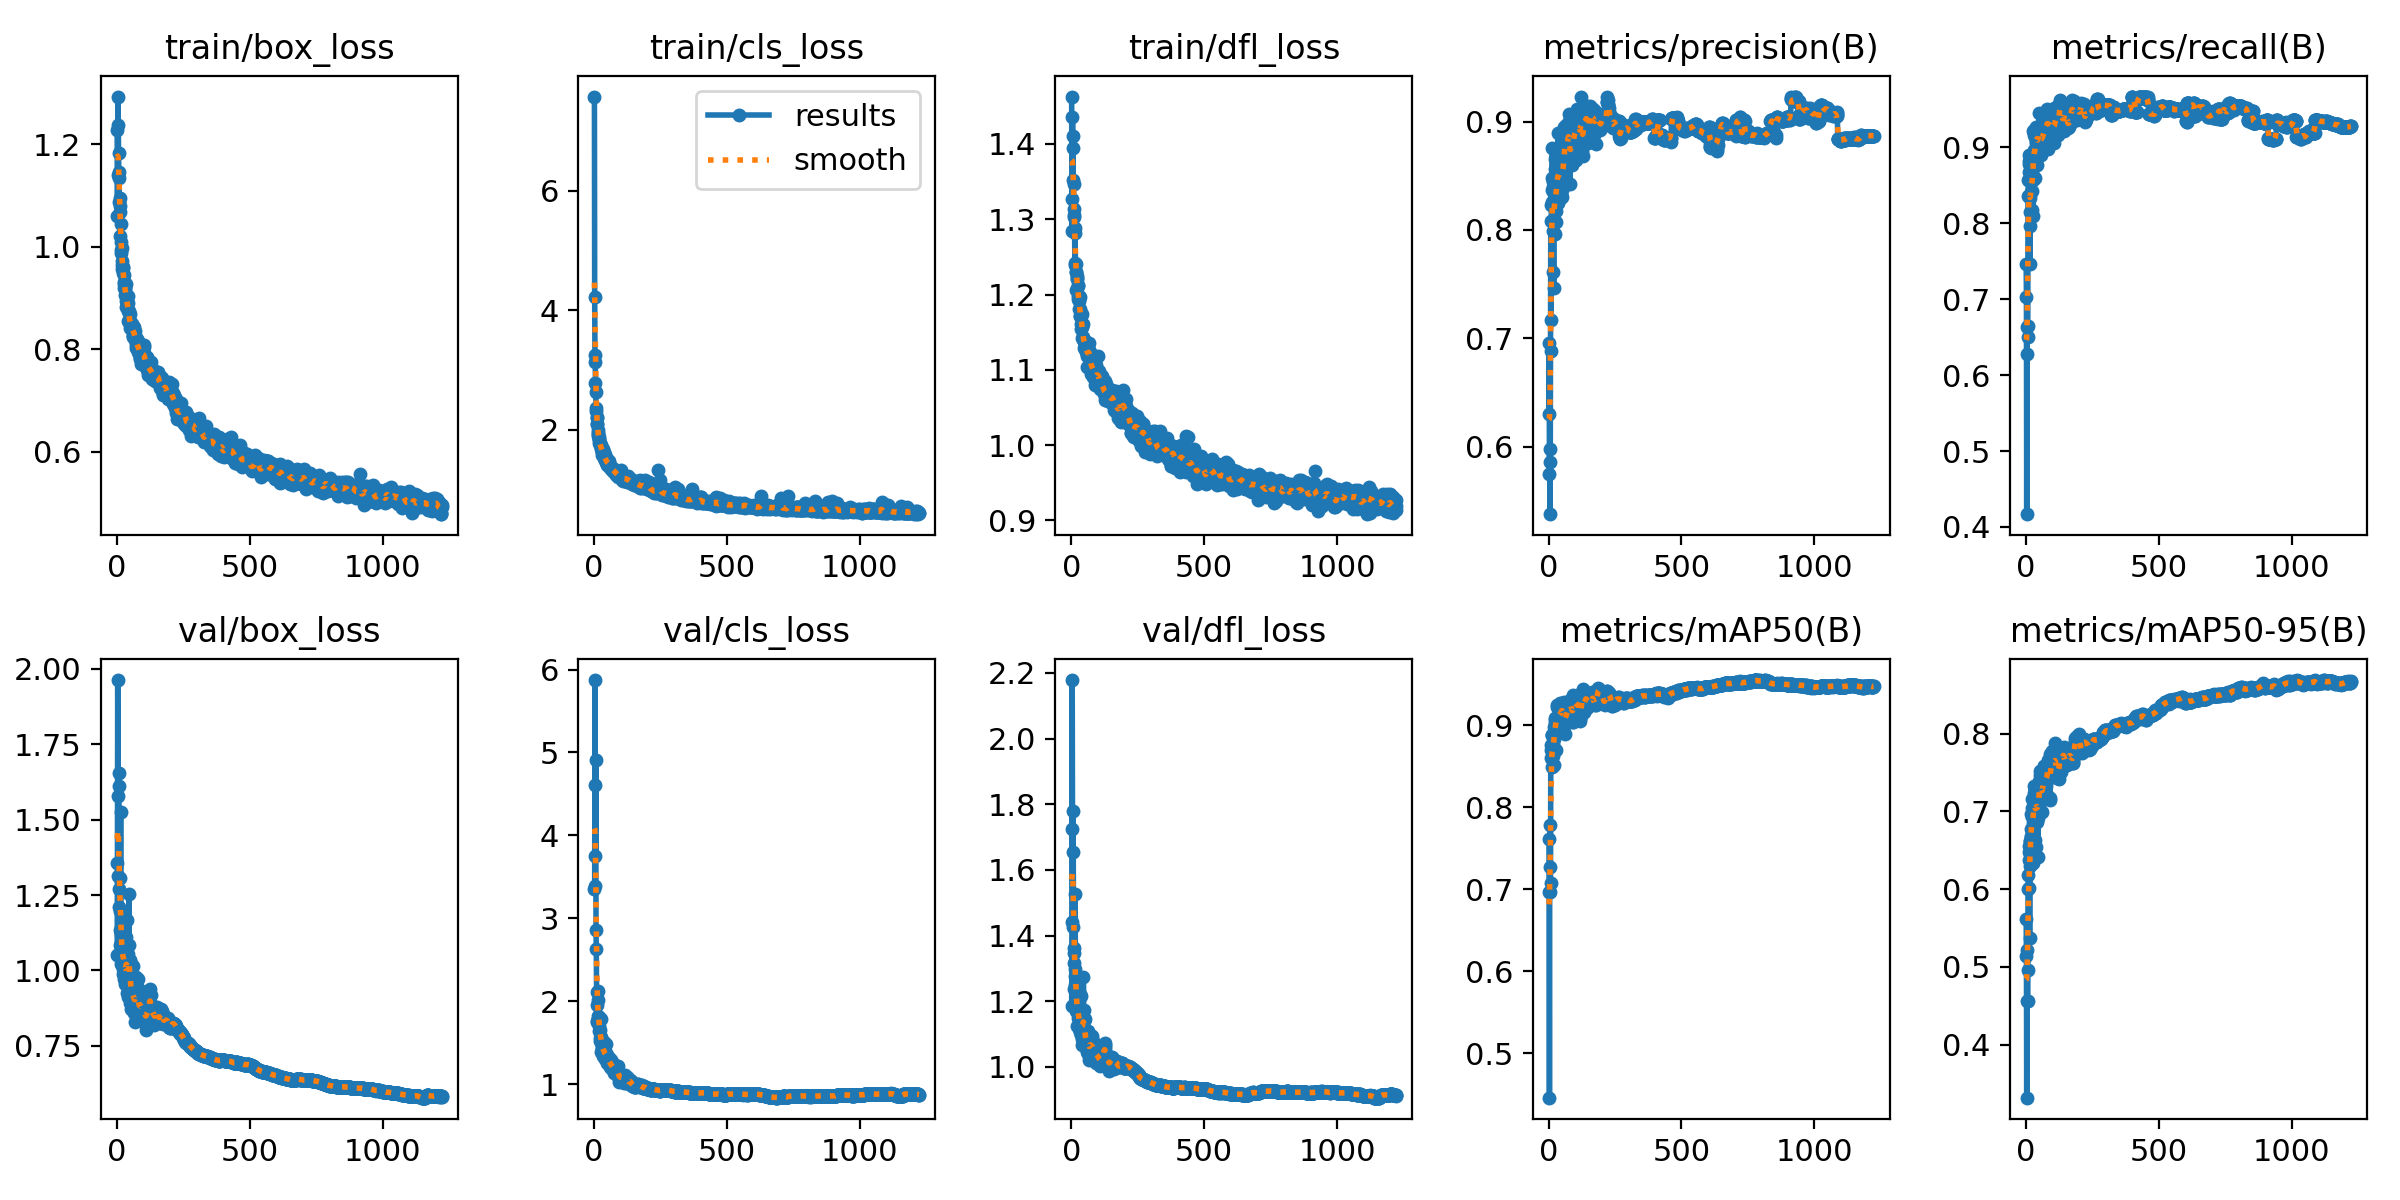

The file beside this chart, header and first rows:
epoch, time, train/box_loss, train/cls_loss, train/dfl_loss, metrics/precision(B), metrics/recall(B), metrics/mAP50(B), metrics/mAP50-95(B), val/box_loss, val/cls_loss, val/dfl_loss, lr/pg0, lr/pg1, lr/pg2
1, 81.17, 1.227, 7.582, 1.463, 0.63, 0.7467, 0.7614, 0.5622, 1.052, 3.35, 1.184, 0.003308, 0.003308, 0.003308
2, 141.1, 1.06, 4.229, 1.284, 0.6961, 0.7026, 0.6973, 0.5139, 1.357, 3.394, 1.441, 0.006642, 0.006642, 0.006642
3, 201.3, 1.14, 3.242, 1.327, 0.5747, 0.4168, 0.4457, 0.3318, 1.963, 5.874, 2.178, 0.009975, 0.009975, 0.009975
4, 260.6, 1.293, 3.125, 1.436, 0.5985, 0.6279, 0.7269, 0.4556, 1.579, 4.61, 1.725, 0.01, 0.01, 0.01
5, 319.7, 1.237, 2.774, 1.411, 0.538, 0.6639, 0.7788, 0.5212, 1.313, 3.75, 1.427, 0.01, 0.01, 0.01
6, 379.3, 1.183, 2.625, 1.395, 0.5857, 0.6504, 0.6964, 0.4561, 1.653, 4.904, 1.78, 0.01, 0.01, 0.01
7, 440, 1.146, 2.366, 1.352, 0.6888, 0.6647, 0.7082, 0.4966, 1.611, 2.86, 1.655, 0.01, 0.01, 0.01
8, 500.5, 1.134, 2.304, 1.346, 0.8081, 0.8363, 0.8609, 0.6002, 1.271, 2.626, 1.363, 0.01, 0.01, 0.01
9, 560.4, 1.088, 2.211, 1.302, 0.717, 0.8573, 0.8761, 0.6178, 1.21, 2.106, 1.318, 0.01, 0.01, 0.01
10, 621.5, 1.096, 2.191, 1.314, 0.8229, 0.8786, 0.8702, 0.6477, 1.085, 1.755, 1.237, 0.01, 0.01, 0.01
11, 681.8, 1.079, 2.091, 1.306, 0.8261, 0.8816, 0.8887, 0.6014, 1.305, 1.752, 1.346, 0.01, 0.01, 0.01
12, 742.3, 1.067, 2.097, 1.288, 0.8483, 0.8675, 0.888, 0.656, 1.135, 1.956, 1.249, 0.01, 0.01, 0.01
13, 801.2, 1.022, 1.947, 1.239, 0.8369, 0.8894, 0.8888, 0.6377, 1.198, 1.791, 1.299, 0.01, 0.01, 0.01
14, 861, 1.044, 1.995, 1.282, 0.8756, 0.8144, 0.8493, 0.5378, 1.526, 2.12, 1.527, 0.01, 0.01, 0.01
15, 920.3, 1.009, 1.894, 1.241, 0.7613, 0.7468, 0.8629, 0.6303, 1.121, 2.015, 1.275, 0.01, 0.01, 0.01
16, 980.7, 0.9942, 1.917, 1.241, 0.8395, 0.7965, 0.8508, 0.6615, 1.022, 1.821, 1.217, 0.01, 0.01, 0.01
17, 1040, 0.9882, 1.87, 1.23, 0.8444, 0.8336, 0.8779, 0.6623, 1.035, 1.805, 1.169, 0.01, 0.01, 0.01
18, 1100, 0.997, 1.839, 1.229, 0.7993, 0.8838, 0.8871, 0.697, 1.017, 1.637, 1.185, 0.01, 0.01, 0.01
19, 1159, 0.964, 1.828, 1.206, 0.7467, 0.8597, 0.8833, 0.6687, 1.065, 1.704, 1.206, 0.01, 0.01, 0.01
20, 1219, 0.9727, 1.772, 1.221, 0.8328, 0.8418, 0.8513, 0.6673, 1.1, 1.801, 1.253, 0.01, 0.01, 0.01
21, 1279, 0.9563, 1.775, 1.225, 0.8268, 0.8814, 0.8977, 0.6776, 1.105, 1.561, 1.2, 0.01, 0.01, 0.01
22, 1338, 0.9599, 1.76, 1.222, 0.8563, 0.8676, 0.9063, 0.7039, 0.9869, 1.515, 1.125, 0.01, 0.01, 0.01
23, 1398, 0.9592, 1.747, 1.212, 0.7964, 0.8171, 0.8969, 0.6929, 1.005, 1.654, 1.148, 0.01, 0.01, 0.01
24, 1458, 0.9497, 1.704, 1.211, 0.865, 0.843, 0.9094, 0.7163, 1.017, 1.536, 1.161, 0.009999, 0.009999, 0.009999
25, 1517, 0.9321, 1.745, 1.194, 0.8227, 0.8573, 0.9031, 0.6759, 1.082, 1.565, 1.189, 0.009999, 0.009999, 0.009999
26, 1576, 0.9451, 1.726, 1.198, 0.8076, 0.8097, 0.8703, 0.6341, 1.106, 1.784, 1.214, 0.009999, 0.009999, 0.009999
27, 1636, 0.9203, 1.682, 1.191, 0.8323, 0.921, 0.9095, 0.6845, 1.087, 1.383, 1.184, 0.009999, 0.009999, 0.009999
28, 1695, 0.9282, 1.633, 1.198, 0.8427, 0.8898, 0.9011, 0.6932, 0.971, 1.46, 1.117, 0.009999, 0.009999, 0.009999
29, 1754, 0.9178, 1.65, 1.181, 0.8179, 0.9232, 0.9094, 0.7323, 0.9539, 1.425, 1.118, 0.009999, 0.009999, 0.009999
30, 1813, 0.9288, 1.631, 1.196, 0.8271, 0.8965, 0.909, 0.7119, 0.9748, 1.468, 1.125, 0.009999, 0.009999, 0.009999
31, 1872, 0.9066, 1.581, 1.171, 0.8671, 0.8775, 0.9222, 0.723, 1.021, 1.421, 1.141, 0.009999, 0.009999, 0.009999
32, 1932, 0.9188, 1.627, 1.181, 0.8572, 0.9157, 0.9244, 0.7204, 0.9729, 1.343, 1.105, 0.009999, 0.009999, 0.009999
33, 1992, 0.8948, 1.585, 1.172, 0.8573, 0.86, 0.9089, 0.7298, 0.96, 1.426, 1.109, 0.009999, 0.009999, 0.009999
34, 2052, 0.9276, 1.668, 1.197, 0.8245, 0.8917, 0.8951, 0.6632, 1.11, 1.456, 1.222, 0.009999, 0.009999, 0.009999
35, 2111, 0.9064, 1.59, 1.171, 0.8428, 0.8956, 0.9109, 0.6977, 1.013, 1.45, 1.141, 0.009999, 0.009999, 0.009999
36, 2172, 0.8829, 1.527, 1.161, 0.8893, 0.9134, 0.9216, 0.7279, 0.998, 1.323, 1.098, 0.009999, 0.009999, 0.009999
37, 2232, 0.8939, 1.546, 1.154, 0.8337, 0.9051, 0.9022, 0.6536, 1.168, 1.503, 1.215, 0.009999, 0.009999, 0.009999
38, 2293, 0.8873, 1.621, 1.157, 0.8525, 0.9081, 0.9125, 0.717, 0.924, 1.423, 1.083, 0.009999, 0.009999, 0.009999
39, 2354, 0.8878, 1.569, 1.161, 0.8514, 0.9263, 0.9205, 0.7205, 1.024, 1.382, 1.135, 0.009999, 0.009999, 0.009999
40, 2414, 0.9034, 1.567, 1.174, 0.8279, 0.9233, 0.9092, 0.731, 0.9114, 1.307, 1.067, 0.009999, 0.009999, 0.009999
41, 2474, 0.875, 1.485, 1.143, 0.856, 0.9022, 0.9074, 0.6862, 1.056, 1.344, 1.14, 0.009998, 0.009998, 0.009998
42, 2534, 0.8896, 1.496, 1.161, 0.8651, 0.9251, 0.9079, 0.6998, 1.002, 1.328, 1.107, 0.009998, 0.009998, 0.009998
43, 2595, 0.8552, 1.512, 1.141, 0.8591, 0.8767, 0.9276, 0.7239, 0.9861, 1.373, 1.116, 0.009998, 0.009998, 0.009998
44, 2654, 0.8713, 1.499, 1.141, 0.8602, 0.9187, 0.9248, 0.7336, 0.9214, 1.3, 1.078, 0.009998, 0.009998, 0.009998
45, 2714, 0.8739, 1.463, 1.144, 0.8307, 0.9179, 0.8945, 0.6419, 1.255, 1.486, 1.275, 0.009998, 0.009998, 0.009998
46, 2774, 0.8528, 1.462, 1.129, 0.8884, 0.8882, 0.9127, 0.6918, 1.085, 1.345, 1.174, 0.009998, 0.009998, 0.009998
47, 2833, 0.8561, 1.507, 1.139, 0.8415, 0.9157, 0.914, 0.7225, 0.9332, 1.313, 1.098, 0.009998, 0.009998, 0.009998
48, 2894, 0.8689, 1.457, 1.14, 0.8507, 0.9183, 0.9253, 0.7192, 1.031, 1.324, 1.14, 0.009998, 0.009998, 0.009998
49, 2954, 0.851, 1.414, 1.137, 0.86, 0.9219, 0.9268, 0.7391, 0.8904, 1.254, 1.073, 0.009998, 0.009998, 0.009998
50, 3014, 0.8544, 1.421, 1.137, 0.8371, 0.9446, 0.9179, 0.7226, 0.9926, 1.349, 1.112, 0.009998, 0.009998, 0.009998
51, 3073, 0.8418, 1.464, 1.132, 0.8883, 0.9049, 0.9207, 0.705, 1.036, 1.327, 1.145, 0.009998, 0.009998, 0.009998
52, 3130, 0.85, 1.423, 1.139, 0.8306, 0.9254, 0.9165, 0.7472, 0.917, 1.296, 1.072, 0.009997, 0.009997, 0.009997
53, 3190, 0.8499, 1.471, 1.137, 0.8446, 0.9184, 0.9116, 0.7515, 0.8713, 1.291, 1.068, 0.009997, 0.009997, 0.009997
54, 3250, 0.8512, 1.467, 1.123, 0.8639, 0.9123, 0.9248, 0.7321, 0.9554, 1.284, 1.1, 0.009997, 0.009997, 0.009997
55, 3310, 0.8487, 1.403, 1.128, 0.8623, 0.9183, 0.9042, 0.7128, 0.937, 1.273, 1.081, 0.009997, 0.009997, 0.009997
56, 3370, 0.8474, 1.419, 1.134, 0.8409, 0.9148, 0.9283, 0.7462, 0.9583, 1.301, 1.086, 0.009997, 0.009997, 0.009997
57, 3430, 0.8463, 1.405, 1.127, 0.854, 0.89, 0.9019, 0.7304, 0.8773, 1.309, 1.051, 0.009997, 0.009997, 0.009997
58, 3489, 0.8501, 1.399, 1.13, 0.8777, 0.9244, 0.9045, 0.7244, 0.9526, 1.227, 1.101, 0.009997, 0.009997, 0.009997
59, 3549, 0.8256, 1.359, 1.119, 0.895, 0.9019, 0.9192, 0.7398, 0.8835, 1.203, 1.044, 0.009997, 0.009997, 0.009997
60, 3609, 0.824, 1.391, 1.104, 0.8712, 0.9153, 0.8893, 0.7256, 0.8812, 1.281, 1.053, 0.009997, 0.009997, 0.009997
... 1,163 more rows
